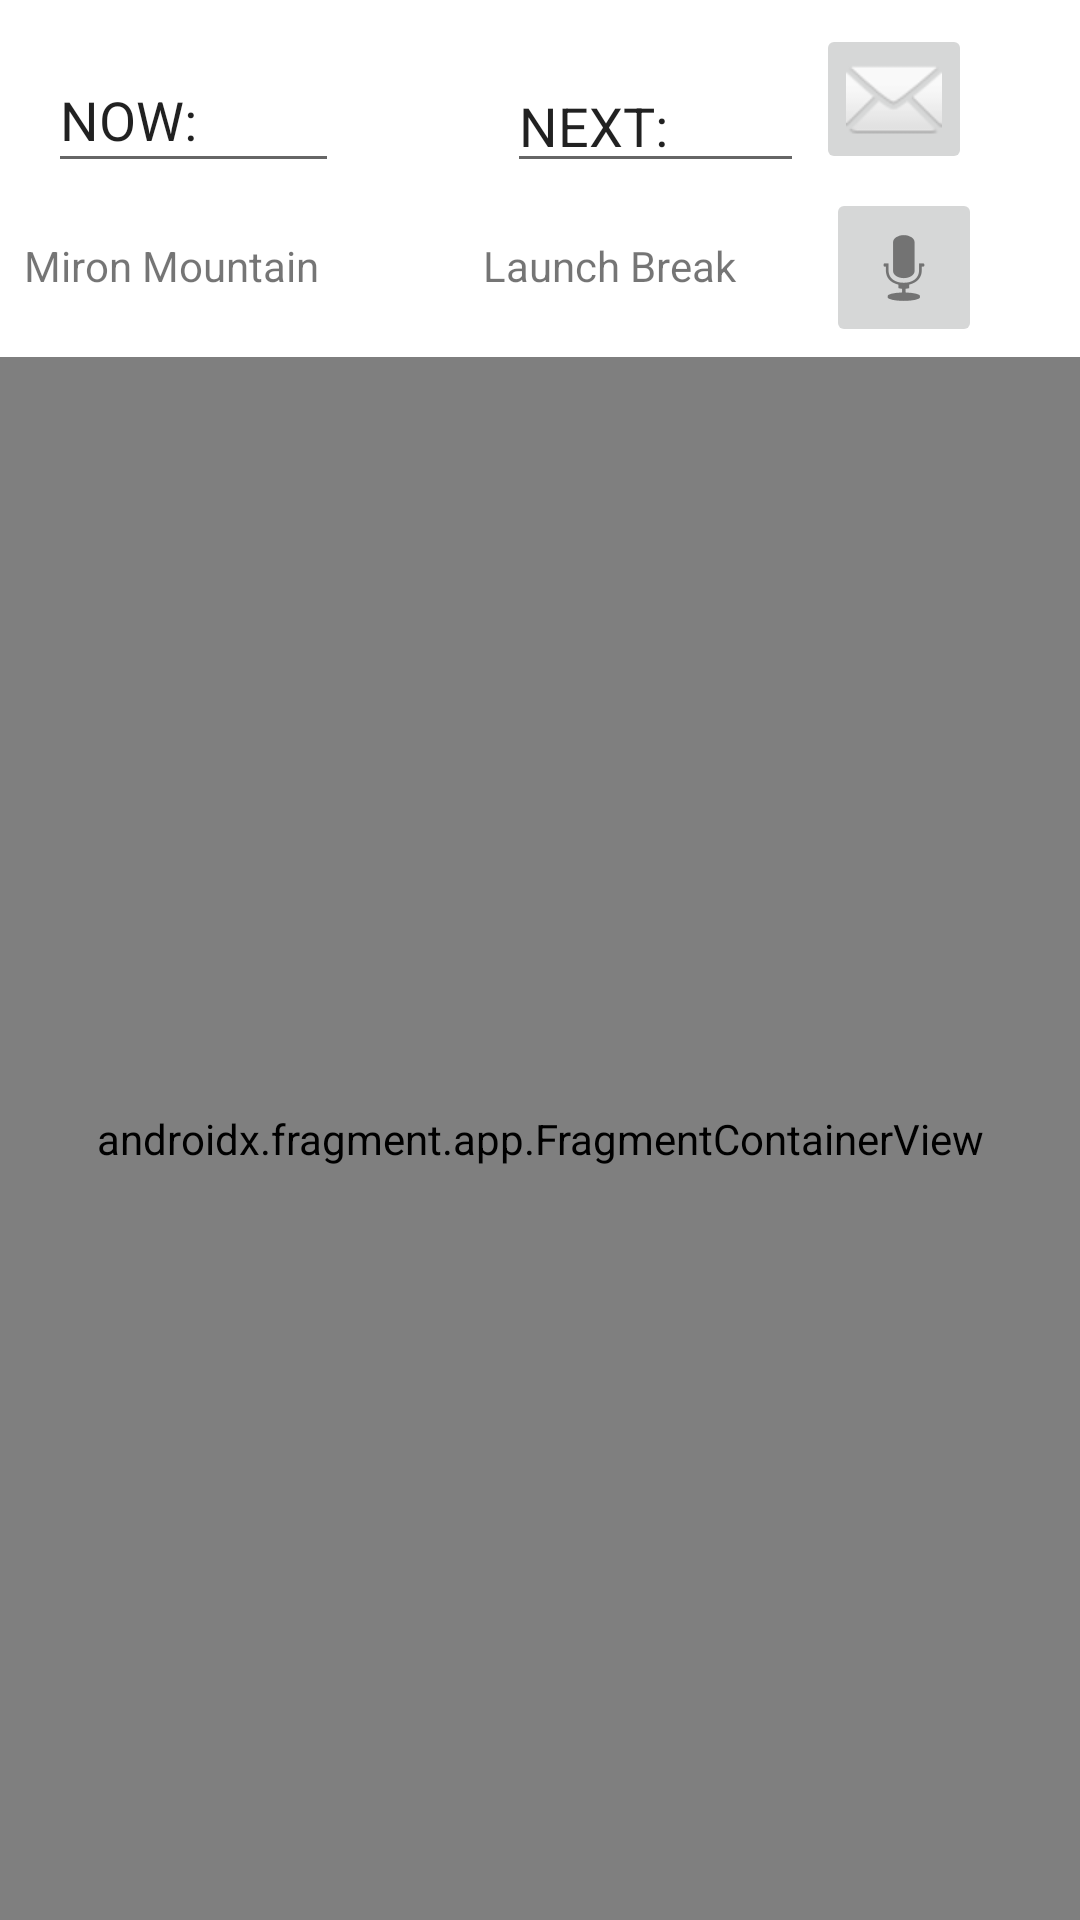

Layout XML and referenced resources for this Android screen:
<!-- AndroidManifest.xml: application theme Theme.GroupDrive -->
<!-- res/layout/activity_maps.xml -->
<?xml version="1.0" encoding="utf-8"?>
<androidx.constraintlayout.widget.ConstraintLayout xmlns:android="http://schemas.android.com/apk/res/android"
    xmlns:app="http://schemas.android.com/apk/res-auto"
    xmlns:tools="http://schemas.android.com/tools"
    android:layout_width="match_parent"
    android:layout_height="match_parent"
    tools:context=".ui.fragments.MapsActivity"
    android:id="@+id/mapConstraintLayout">

    <TextView
        android:id="@+id/textView4"
        android:layout_width="99dp"
        android:layout_height="33dp"
        android:layout_marginTop="16dp"
        android:autoSizeTextType="uniform"
        android:text="Miron Mountain"
        android:textSize="14sp"
        app:layout_constraintBottom_toTopOf="@+id/guideline4"
        app:layout_constraintEnd_toEndOf="parent"
        app:layout_constraintHorizontal_bias="0.031"
        app:layout_constraintStart_toStartOf="parent"
        app:layout_constraintTop_toBottomOf="@+id/editTextTextPersonName"
        app:layout_constraintVertical_bias="0.222" />

    <androidx.fragment.app.FragmentContainerView
        android:id="@+id/map"
        android:name="com.google.android.gms.maps.SupportMapFragment"
        android:layout_width="0dp"
        android:layout_height="0dp"
        app:layout_constraintBottom_toBottomOf="parent"
        app:layout_constraintEnd_toEndOf="parent"
        app:layout_constraintStart_toStartOf="parent"
        app:layout_constraintTop_toTopOf="@+id/guideline4"
        tools:context=".ui.fragments.MapsActivity" />

    <ImageButton
        android:id="@+id/imageButton2"
        android:layout_width="52dp"
        android:layout_height="53dp"
        android:layout_marginEnd="32dp"
        app:layout_constraintBottom_toTopOf="@+id/map"
        app:layout_constraintEnd_toEndOf="parent"
        app:layout_constraintHorizontal_bias="0.932"
        app:layout_constraintStart_toEndOf="@+id/editTextTextPersonName3"
        app:layout_constraintTop_toBottomOf="@+id/liveMessageButton"
        app:layout_constraintVertical_bias="0.583"
        app:srcCompat="@android:drawable/ic_btn_speak_now" />

    <EditText
        android:id="@+id/editTextTextPersonName"
        android:layout_width="97dp"
        android:layout_height="45dp"
        android:layout_marginStart="16dp"
        android:layout_marginTop="16dp"
        android:ems="10"
        android:inputType="textPersonName"
        android:text="NOW:"
        app:layout_constraintStart_toStartOf="parent"
        app:layout_constraintTop_toTopOf="parent" />

    <EditText
        android:id="@+id/editTextTextPersonName3"
        android:layout_width="99dp"
        android:layout_height="41dp"
        android:layout_marginStart="56dp"
        android:layout_marginTop="20dp"
        android:ems="10"
        android:inputType="textPersonName"
        android:text="NEXT:"
        app:layout_constraintStart_toEndOf="@+id/editTextTextPersonName"
        app:layout_constraintTop_toTopOf="parent" />

    <TextView
        android:id="@+id/textView5"
        android:layout_width="112dp"
        android:layout_height="31dp"
        android:layout_marginStart="54dp"
        android:text="Launch Break"
        app:layout_constraintBottom_toTopOf="@+id/guideline4"
        app:layout_constraintEnd_toStartOf="@+id/imageButton2"
        app:layout_constraintHorizontal_bias="0.0"
        app:layout_constraintStart_toEndOf="@+id/textView4"
        app:layout_constraintTop_toBottomOf="@+id/editTextTextPersonName3"
        app:layout_constraintVertical_bias="0.666" />

    <androidx.constraintlayout.widget.Guideline
        android:id="@+id/guideline3"
        android:layout_width="wrap_content"
        android:layout_height="wrap_content"
        android:orientation="horizontal"
        app:layout_constraintGuide_begin="715dp" />

    <androidx.constraintlayout.widget.Guideline
        android:id="@+id/guideline4"
        android:layout_width="wrap_content"
        android:layout_height="wrap_content"
        android:orientation="horizontal"
        app:layout_constraintGuide_begin="119dp" />

    <ImageButton
        android:id="@+id/liveMessageButton"
        android:layout_width="52dp"
        android:layout_height="50dp"
        android:layout_marginTop="8dp"
        android:layout_marginEnd="36dp"
        app:layout_constraintEnd_toEndOf="parent"
        app:layout_constraintTop_toTopOf="parent"
        app:srcCompat="@android:drawable/ic_dialog_email" />

</androidx.constraintlayout.widget.ConstraintLayout>
<!-- resources referenced by this layout -->
<resources>
  <style name="Theme.GroupDrive" parent="Theme.MaterialComponents.DayNight.DarkActionBar">
          
          <item name="colorPrimary">@color/purple_500</item>
          <item name="colorPrimaryVariant">@color/purple_700</item>
          <item name="colorOnPrimary">@color/white</item>
          
          <item name="colorSecondary">@color/teal_200</item>
          <item name="colorSecondaryVariant">@color/teal_700</item>
          <item name="colorOnSecondary">@color/black</item>
          
          <item name="android:statusBarColor" tools:targetApi="l">?attr/colorPrimaryVariant</item>
          
      </style>
  <color name="purple_500">#269e9e</color>
  <color name="purple_700">#269e9e</color>
  <color name="white">#FFFFFFFF</color>
  <color name="teal_200">#269e9e</color>
  <color name="teal_700">#269e9e</color>
  <color name="black">#FF000000</color>
</resources>
